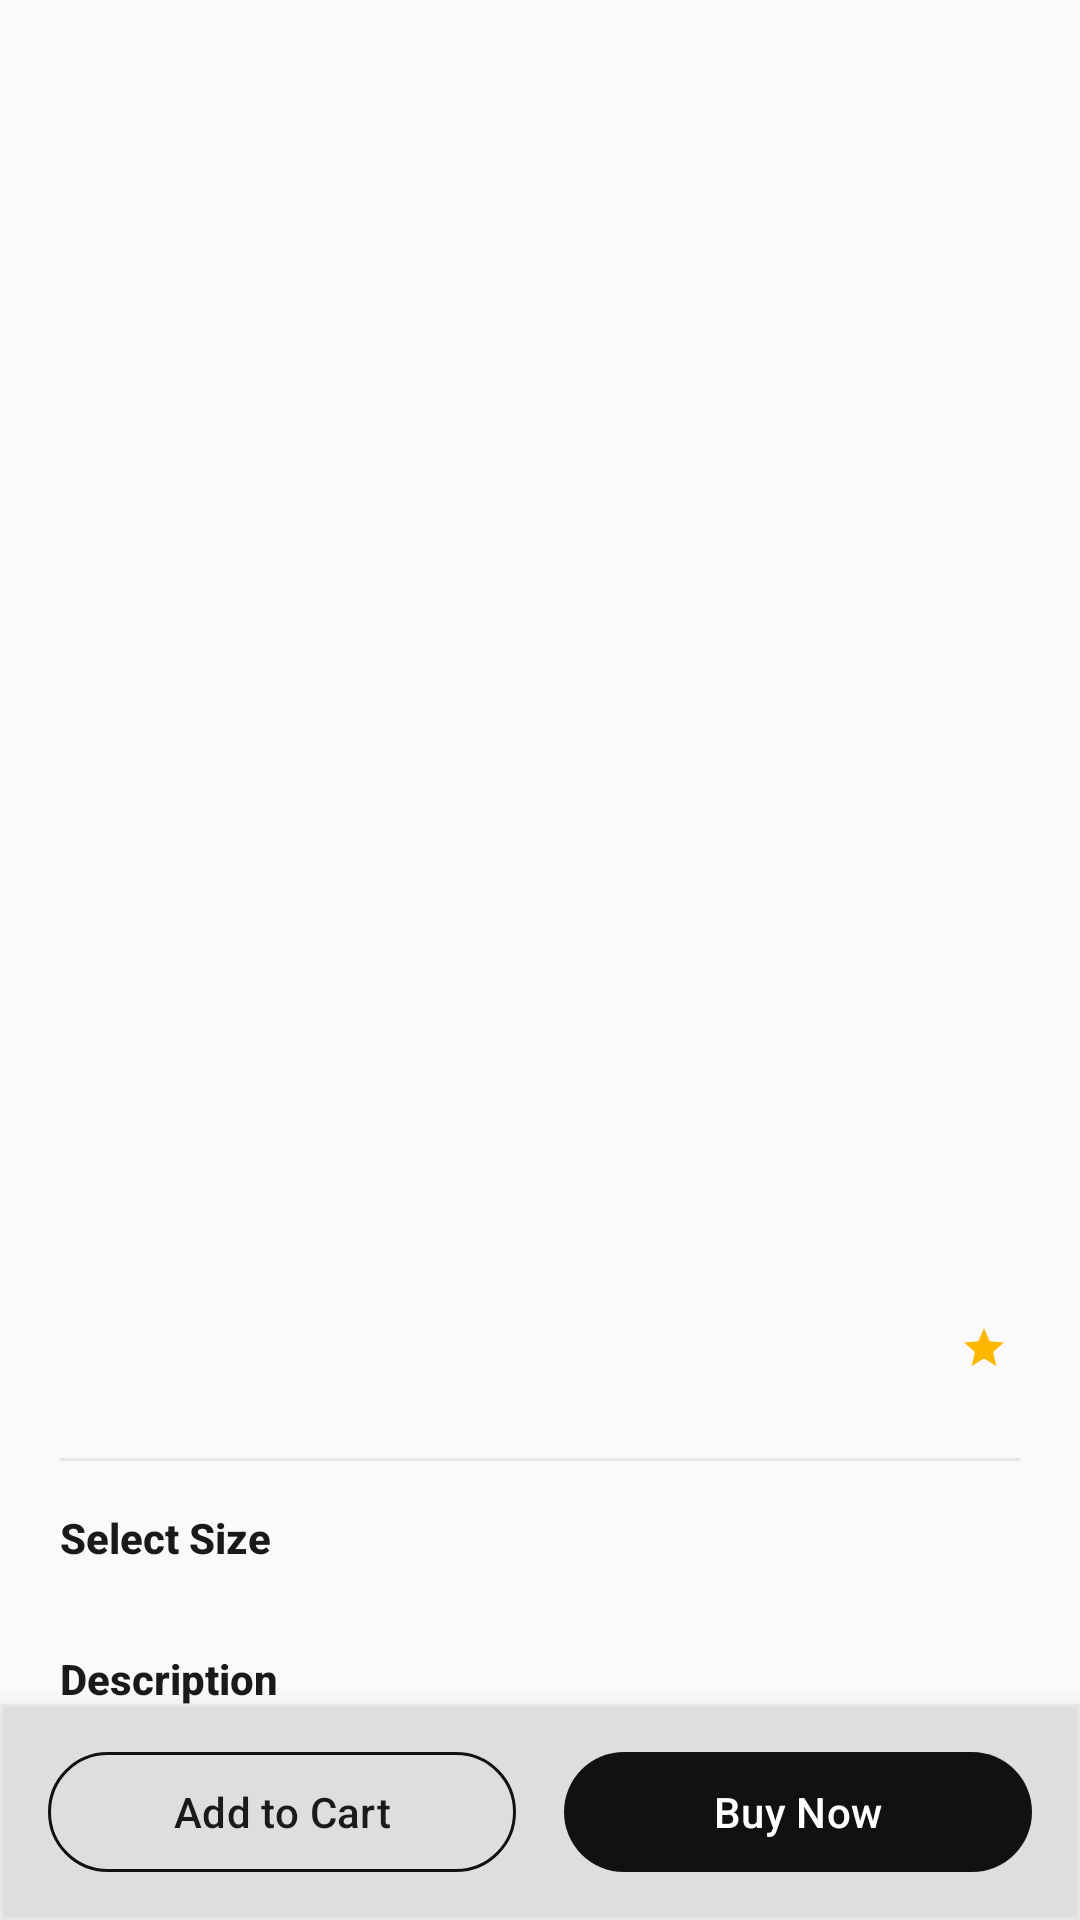

Write the Android layout XML for this screen, with the resource values it uses.
<!-- AndroidManifest.xml: application theme Theme.Trandify1 -->
<!-- res/layout/fragment_product_details.xml -->
<?xml version="1.0" encoding="utf-8"?>
<androidx.coordinatorlayout.widget.CoordinatorLayout xmlns:android="http://schemas.android.com/apk/res/android"
    xmlns:app="http://schemas.android.com/apk/res-auto"
    xmlns:tools="http://schemas.android.com/tools"
    android:layout_width="match_parent"
    android:layout_height="match_parent"
    android:background="@color/app_background"
    android:clickable="true"
    android:focusable="true">

    <com.google.android.material.appbar.AppBarLayout
        android:id="@+id/app_bar"
        android:layout_width="match_parent"
        android:layout_height="360dp"
        android:background="@android:color/transparent">

        <com.google.android.material.appbar.CollapsingToolbarLayout
            android:layout_width="match_parent"
            android:layout_height="match_parent"
            app:contentScrim="@color/app_surface"
            app:layout_scrollFlags="scroll|exitUntilCollapsed">

            
            <androidx.viewpager2.widget.ViewPager2
                android:id="@+id/vp_product_gallery"
                android:layout_width="match_parent"
                android:layout_height="match_parent"
                app:layout_collapseMode="parallax" />

            <com.google.android.material.appbar.MaterialToolbar
                android:id="@+id/toolbar_details"
                android:layout_width="match_parent"
                android:layout_height="?attr/actionBarSize"
                app:layout_collapseMode="pin"
                app:navigationIcon="@drawable/ic_arrow_back"
                app:navigationIconTint="@color/text_primary" />

        </com.google.android.material.appbar.CollapsingToolbarLayout>
    </com.google.android.material.appbar.AppBarLayout>

    <androidx.core.widget.NestedScrollView
        android:layout_width="match_parent"
        android:layout_height="match_parent"
        android:paddingBottom="90dp"
        app:layout_behavior="@string/appbar_scrolling_view_behavior">

        <LinearLayout
            android:layout_width="match_parent"
            android:layout_height="wrap_content"
            android:orientation="vertical"
            android:padding="20dp">

            <TextView
                android:id="@+id/tv_details_brand"
                android:layout_width="wrap_content"
                android:layout_height="wrap_content"
                android:fontFamily="sans-serif"
                android:textColor="@color/text_secondary"
                android:textSize="13sp"
                tools:text="Zara Minimal" />

            <TextView
                android:id="@+id/tv_details_title"
                android:layout_width="match_parent"
                android:layout_height="wrap_content"
                android:layout_marginTop="4dp"
                android:fontFamily="sans-serif-medium"
                android:textColor="@color/text_primary"
                android:textSize="20sp"
                android:textStyle="bold"
                tools:text="Oversized Charcoal Cotton Hoodie" />

            
            <RelativeLayout
                android:layout_width="match_parent"
                android:layout_height="wrap_content"
                android:layout_marginTop="12dp">

                <LinearLayout
                    android:layout_width="wrap_content"
                    android:layout_height="wrap_content"
                    android:gravity="center_vertical"
                    android:orientation="horizontal">

                    <TextView
                        android:id="@+id/tv_details_price"
                        android:layout_width="wrap_content"
                        android:layout_height="wrap_content"
                        android:fontFamily="sans-serif-medium"
                        android:textColor="@color/text_primary"
                        android:textSize="22sp"
                        android:textStyle="bold"
                        tools:text="$16.00" />

                    <TextView
                        android:id="@+id/tv_details_original_price"
                        android:layout_width="wrap_content"
                        android:layout_height="wrap_content"
                        android:layout_marginStart="8dp"
                        android:fontFamily="sans-serif"
                        android:textColor="@color/price_strikethrough"
                        android:textSize="14sp"
                        tools:text="$20.00" />
                </LinearLayout>

                <LinearLayout
                    android:layout_width="wrap_content"
                    android:layout_height="wrap_content"
                    android:layout_alignParentEnd="true"
                    android:gravity="center_vertical"
                    android:orientation="horizontal">

                    <ImageView
                        android:layout_width="16dp"
                        android:layout_height="16dp"
                        android:contentDescription="@null"
                        android:src="@drawable/ic_star" />

                    <TextView
                        android:id="@+id/tv_details_rating"
                        android:layout_width="wrap_content"
                        android:layout_height="wrap_content"
                        android:layout_marginStart="4dp"
                        android:fontFamily="sans-serif-medium"
                        android:textColor="@color/text_primary"
                        android:textSize="13sp"
                        tools:text="4.8 (124 reviews)" />
                </LinearLayout>
            </RelativeLayout>

            <View
                android:layout_width="match_parent"
                android:layout_height="1dp"
                android:layout_marginVertical="16dp"
                android:background="@color/outline_color" />

            
            <TextView
                android:layout_width="wrap_content"
                android:layout_height="wrap_content"
                android:fontFamily="sans-serif-medium"
                android:text="Select Size"
                android:textColor="@color/text_primary"
                android:textSize="14sp"
                android:textStyle="bold" />

            <com.google.android.material.chip.ChipGroup
                android:id="@+id/chip_group_sizes"
                android:layout_width="match_parent"
                android:layout_height="wrap_content"
                android:layout_marginTop="8dp"
                app:singleSelection="true" />

            
            <TextView
                android:layout_width="wrap_content"
                android:layout_height="wrap_content"
                android:layout_marginTop="20dp"
                android:fontFamily="sans-serif-medium"
                android:text="Description"
                android:textColor="@color/text_primary"
                android:textSize="14sp"
                android:textStyle="bold" />

            <TextView
                android:id="@+id/tv_details_description"
                android:layout_width="match_parent"
                android:layout_height="wrap_content"
                android:layout_marginTop="6dp"
                android:fontFamily="sans-serif"
                android:lineSpacingExtra="4dp"
                android:textColor="@color/text_secondary"
                android:textSize="14sp"
                tools:text="Premium heavy-weight fleece cotton hoodie with relaxed shoulders and ribbed trims." />

        </LinearLayout>
    </androidx.core.widget.NestedScrollView>

    
    <com.google.android.material.card.MaterialCardView
        android:layout_width="match_parent"
        android:layout_height="72dp"
        android:layout_gravity="bottom"
        app:cardBackgroundColor="@color/app_surface"
        app:cardCornerRadius="0dp"
        app:cardElevation="12dp"
        app:strokeColor="@color/outline_color"
        app:strokeWidth="1dp">

        <LinearLayout
            android:layout_width="match_parent"
            android:layout_height="match_parent"
            android:gravity="center_vertical"
            android:orientation="horizontal"
            android:paddingHorizontal="16dp">

            <com.google.android.material.button.MaterialButton
                android:id="@+id/btn_details_add_cart"
                style="@style/Widget.Material3.Button.OutlinedButton"
                android:layout_width="0dp"
                android:layout_height="48dp"
                android:layout_marginEnd="8dp"
                android:layout_weight="1"
                android:text="Add to Cart"
                android:textColor="@color/text_primary"
                app:strokeColor="@color/primary_charcoal" />

            <com.google.android.material.button.MaterialButton
                android:id="@+id/btn_details_buy_now"
                android:layout_width="0dp"
                android:layout_height="48dp"
                android:layout_marginStart="8dp"
                android:layout_weight="1"
                android:text="Buy Now"
                app:cornerRadius="24dp" />
        </LinearLayout>
    </com.google.android.material.card.MaterialCardView>

</androidx.coordinatorlayout.widget.CoordinatorLayout>
<!-- resources referenced by this layout -->
<resources>
  <color name="app_background">#FAFAFA</color>
  <color name="app_surface">#FFFFFF</color>
  <color name="outline_color">#E8E8EC</color>
  <color name="price_strikethrough">#A0A0AB</color>
  <color name="primary_charcoal">#111111</color>
  <color name="text_primary">#1A1A1A</color>
  <color name="text_secondary">#6B6B76</color>
  <!-- drawable ic_star (drawable) -->
  <vector xmlns:android="http://schemas.android.com/apk/res/android"
      android:width="24dp"
      android:height="24dp"
      android:viewportWidth="24"
      android:viewportHeight="24">
      <path
          android:fillColor="#FFFFB800"
          android:pathData="M12,17.27L18.18,21l-1.64,-7.03L22,9.24l-7.19,-0.61L12,2L9.19,8.63L2,9.24l5.46,4.73L5.82,21z" />
  </vector>
  <style name="Theme.Trandify1" parent="Theme.Trendifyy" />
  <style name="Theme.Trendifyy" parent="Theme.Material3.DayNight.NoActionBar">
          
          <item name="colorPrimary">@color/primary_charcoal</item>
          <item name="colorOnPrimary">@color/primary_on</item>
          <item name="colorSecondary">@color/accent_coral</item>
          <item name="colorOnSecondary">#FFFFFF</item>
          <item name="colorTertiary">@color/accent_violet</item>
  
          
          <item name="android:colorBackground">@color/app_background</item>
          <item name="colorSurface">@color/app_surface</item>
          <item name="colorOnSurface">@color/text_primary</item>
          <item name="colorOnSurfaceVariant">@color/text_secondary</item>
          <item name="colorOutline">@color/outline_color</item>
  
          
          <item name="android:windowBackground">@color/app_background</item>
          <item name="android:statusBarColor">@android:color/transparent</item>
          <item name="android:windowLightStatusBar">true</item>
  
          
          <item name="materialCardViewStyle">@style/Widget.Trendifyy.Card</item>
          <item name="materialButtonStyle">@style/Widget.Trendifyy.Button</item>
          <item name="chipStyle">@style/Widget.Trendifyy.Chip</item>
      </style>
  <color name="primary_on">#FFFFFF</color>
  <color name="accent_coral">#FF3B5C</color>
  <color name="accent_violet">#7C5CFC</color>
  <style name="Widget.Trendifyy.Card" parent="Widget.Material3.CardView.Elevated">
          <item name="cardCornerRadius">16dp</item>
          <item name="cardElevation">2dp</item>
          <item name="cardBackgroundColor">@color/app_surface</item>
          <item name="strokeWidth">1dp</item>
          <item name="strokeColor">@color/outline_color</item>
      </style>
  <style name="Widget.Trendifyy.Button" parent="Widget.Material3.Button">
          <item name="cornerRadius">28dp</item>
          <item name="android:textColor">@color/primary_on</item>
          <item name="backgroundTint">@color/primary_charcoal</item>
          <item name="android:fontFamily">sans-serif-medium</item>
      </style>
  <style name="Widget.Trendifyy.Chip" parent="Widget.Material3.Chip.Filter">
          <item name="chipCornerRadius">20dp</item>
          <item name="chipBackgroundColor">@color/app_surface</item>
          <item name="chipStrokeColor">@color/outline_color</item>
          <item name="chipStrokeWidth">1dp</item>
      </style>
</resources>
